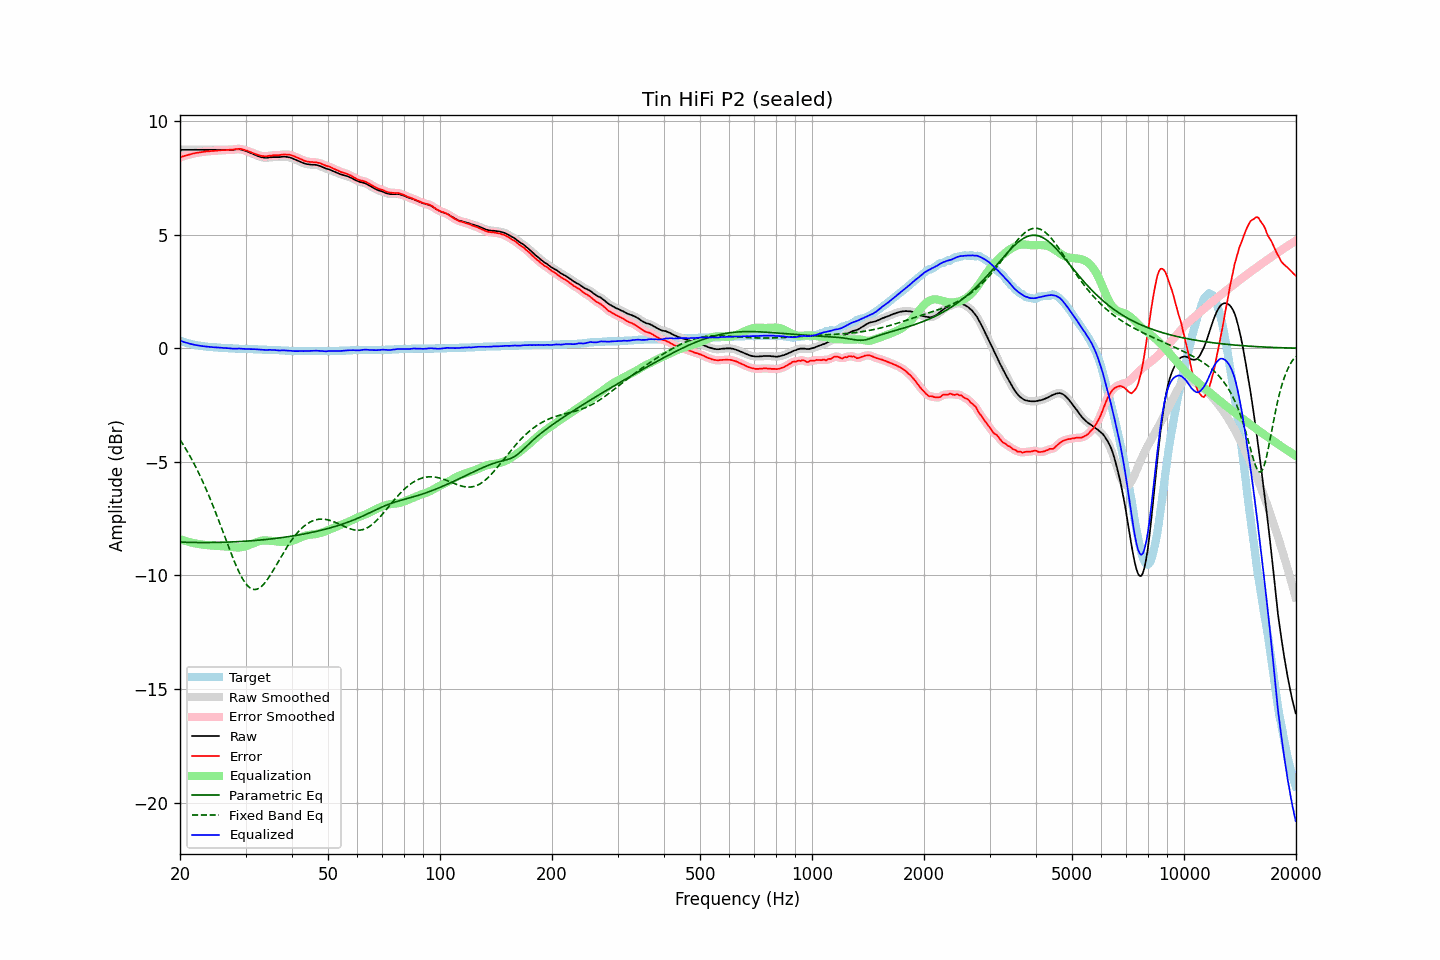

The data file committed next to this chart (first rows):
frequency, raw, error, smoothed, error_smoothed, equalization, parametric_eq, fixed_band_eq, equalized_raw, equalized_smoothed, target
20.00, 8.74, 8.40, 8.74, 8.40, -8.40, -8.54, -4.03, 0.33, 0.33, 0.33
20.20, 8.74, 8.43, 8.74, 8.43, -8.43, -8.54, -4.14, 0.31, 0.31, 0.30
20.40, 8.74, 8.45, 8.74, 8.45, -8.45, -8.54, -4.25, 0.29, 0.29, 0.28
20.61, 8.74, 8.47, 8.74, 8.47, -8.47, -8.54, -4.36, 0.26, 0.26, 0.27
20.81, 8.74, 8.49, 8.74, 8.49, -8.49, -8.54, -4.48, 0.24, 0.24, 0.24
21.02, 8.74, 8.51, 8.74, 8.51, -8.51, -8.55, -4.60, 0.22, 0.22, 0.22
21.23, 8.74, 8.53, 8.74, 8.53, -8.53, -8.55, -4.72, 0.20, 0.20, 0.20
21.44, 8.74, 8.55, 8.74, 8.55, -8.55, -8.55, -4.85, 0.19, 0.19, 0.18
21.66, 8.74, 8.57, 8.74, 8.57, -8.57, -8.55, -4.98, 0.17, 0.17, 0.17
21.87, 8.74, 8.58, 8.74, 8.59, -8.58, -8.55, -5.12, 0.15, 0.15, 0.15
22.09, 8.74, 8.60, 8.74, 8.60, -8.60, -8.55, -5.26, 0.14, 0.14, 0.13
22.31, 8.74, 8.61, 8.74, 8.61, -8.61, -8.55, -5.40, 0.13, 0.13, 0.12
22.54, 8.74, 8.62, 8.74, 8.62, -8.62, -8.55, -5.54, 0.11, 0.11, 0.11
22.76, 8.74, 8.63, 8.74, 8.63, -8.63, -8.55, -5.69, 0.10, 0.10, 0.10
22.99, 8.74, 8.64, 8.74, 8.64, -8.64, -8.55, -5.85, 0.09, 0.09, 0.09
23.22, 8.74, 8.65, 8.74, 8.65, -8.65, -8.55, -6.00, 0.08, 0.08, 0.08
23.45, 8.74, 8.66, 8.74, 8.66, -8.66, -8.55, -6.16, 0.08, 0.08, 0.07
23.69, 8.74, 8.67, 8.74, 8.67, -8.67, -8.55, -6.33, 0.07, 0.07, 0.06
23.92, 8.74, 8.67, 8.74, 8.67, -8.67, -8.55, -6.50, 0.06, 0.06, 0.06
24.16, 8.74, 8.68, 8.74, 8.68, -8.68, -8.55, -6.67, 0.06, 0.06, 0.05
24.40, 8.74, 8.68, 8.74, 8.68, -8.69, -8.55, -6.84, 0.05, 0.05, 0.05
24.65, 8.74, 8.69, 8.74, 8.69, -8.69, -8.55, -7.02, 0.04, 0.04, 0.04
24.89, 8.74, 8.69, 8.74, 8.70, -8.70, -8.55, -7.20, 0.04, 0.04, 0.04
25.14, 8.74, 8.70, 8.74, 8.70, -8.70, -8.55, -7.38, 0.03, 0.03, 0.03
25.39, 8.74, 8.71, 8.74, 8.71, -8.71, -8.55, -7.57, 0.03, 0.03, 0.02
25.65, 8.74, 8.71, 8.74, 8.72, -8.71, -8.55, -7.76, 0.02, 0.02, 0.02
25.91, 8.74, 8.72, 8.74, 8.72, -8.72, -8.54, -7.94, 0.02, 0.02, 0.01
26.16, 8.74, 8.72, 8.74, 8.72, -8.72, -8.54, -8.13, 0.02, 0.02, 0.01
26.43, 8.74, 8.72, 8.74, 8.73, -8.73, -8.54, -8.32, 0.01, 0.01, 0.01
26.69, 8.74, 8.73, 8.74, 8.73, -8.73, -8.54, -8.51, 0.01, 0.01, 0.00
26.96, 8.74, 8.73, 8.74, 8.73, -8.73, -8.53, -8.70, 0.00, 0.00, 0.00
27.23, 8.74, 8.74, 8.74, 8.74, -8.74, -8.53, -8.89, -0.00, -0.01, -0.01
27.50, 8.74, 8.74, 8.74, 8.74, -8.75, -8.53, -9.07, -0.01, -0.01, -0.01
27.77, 8.74, 8.74, 8.74, 8.75, -8.76, -8.53, -9.25, -0.02, -0.02, -0.01
28.05, 8.75, 8.76, 8.75, 8.76, -8.76, -8.52, -9.42, -0.02, -0.02, -0.02
28.33, 8.76, 8.77, 8.75, 8.77, -8.77, -8.52, -9.59, -0.01, -0.01, -0.02
28.62, 8.76, 8.77, 8.76, 8.78, -8.77, -8.51, -9.74, -0.01, -0.01, -0.02
28.90, 8.76, 8.78, 8.76, 8.78, -8.77, -8.51, -9.89, -0.01, -0.01, -0.03
29.19, 8.75, 8.77, 8.74, 8.77, -8.76, -8.51, -10.03, -0.02, -0.02, -0.03
29.48, 8.73, 8.75, 8.73, 8.75, -8.75, -8.50, -10.16, -0.02, -0.02, -0.03
29.78, 8.71, 8.73, 8.71, 8.73, -8.73, -8.50, -10.27, -0.03, -0.03, -0.03
30.08, 8.69, 8.71, 8.68, 8.71, -8.71, -8.49, -10.37, -0.03, -0.03, -0.03
30.38, 8.66, 8.69, 8.66, 8.69, -8.69, -8.49, -10.45, -0.03, -0.03, -0.04
30.68, 8.63, 8.66, 8.63, 8.66, -8.66, -8.48, -10.52, -0.04, -0.03, -0.04
30.99, 8.60, 8.63, 8.60, 8.63, -8.63, -8.48, -10.57, -0.04, -0.04, -0.04
31.30, 8.57, 8.60, 8.57, 8.61, -8.61, -8.47, -10.60, -0.04, -0.04, -0.04
31.61, 8.54, 8.58, 8.54, 8.58, -8.58, -8.47, -10.62, -0.04, -0.04, -0.05
31.93, 8.51, 8.55, 8.51, 8.55, -8.55, -8.46, -10.62, -0.04, -0.04, -0.05
32.24, 8.48, 8.52, 8.48, 8.53, -8.52, -8.46, -10.60, -0.05, -0.05, -0.05
32.57, 8.45, 8.50, 8.45, 8.50, -8.50, -8.45, -10.57, -0.05, -0.05, -0.06
32.89, 8.43, 8.48, 8.43, 8.48, -8.48, -8.44, -10.52, -0.06, -0.06, -0.06
33.22, 8.41, 8.46, 8.41, 8.47, -8.47, -8.44, -10.46, -0.06, -0.06, -0.06
33.55, 8.40, 8.46, 8.39, 8.46, -8.46, -8.43, -10.39, -0.07, -0.07, -0.07
33.89, 8.39, 8.45, 8.39, 8.45, -8.46, -8.42, -10.31, -0.07, -0.07, -0.07
34.23, 8.39, 8.45, 8.39, 8.46, -8.46, -8.41, -10.21, -0.08, -0.07, -0.07
34.57, 8.40, 8.47, 8.39, 8.47, -8.47, -8.41, -10.11, -0.07, -0.07, -0.08
34.92, 8.41, 8.48, 8.40, 8.48, -8.47, -8.40, -10.01, -0.07, -0.07, -0.08
35.27, 8.41, 8.48, 8.41, 8.49, -8.48, -8.39, -9.89, -0.07, -0.07, -0.08
35.62, 8.42, 8.50, 8.41, 8.50, -8.49, -8.38, -9.78, -0.07, -0.07, -0.09
35.97, 8.42, 8.50, 8.42, 8.50, -8.50, -8.37, -9.66, -0.08, -0.08, -0.09
... 635 more rows
